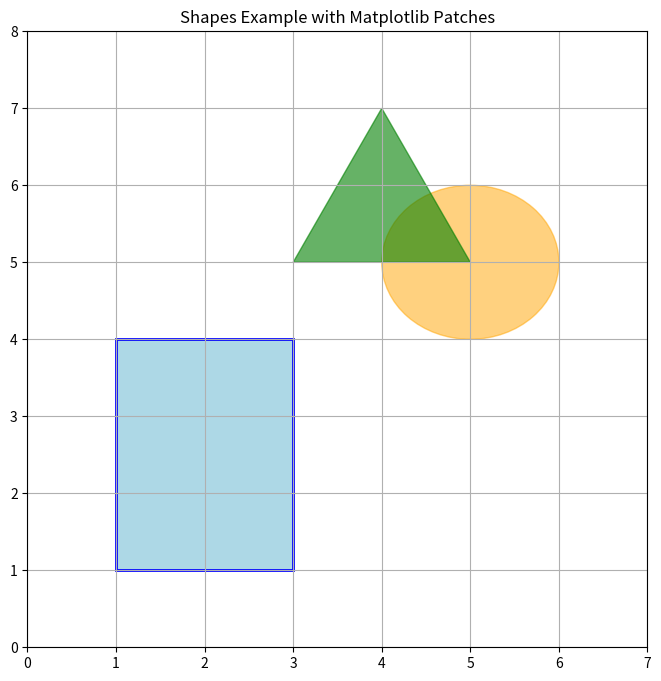

The matplotlib source for this figure:
import matplotlib.pyplot as plt
import matplotlib.patches as patches

# 创建图形和子图
fig, ax = plt.subplots(figsize=(8, 8))

# 创建一个矩形对象
rectangle = patches.Rectangle((1, 1), 2, 3, linewidth=2, edgecolor='blue', facecolor='lightblue')

# 将矩形添加到子图中
ax.add_patch(rectangle)

# 创建一个圆形对象
circle = patches.Circle((5, 5), radius=1, color='orange', alpha=0.5)

# 将圆形添加到子图中
ax.add_patch(circle)

# 创建一个多边形对象
polygon = patches.Polygon([[3, 5], [4, 7], [5, 5]], closed=True, color='green', alpha=0.6)

# 将多边形添加到子图中
ax.add_patch(polygon)

# 设置坐标轴的范围
ax.set_xlim(0, 7)
ax.set_ylim(0, 8)

# 添加标题
ax.set_title('Shapes Example with Matplotlib Patches')

# 显示图形
plt.grid()
plt.show()